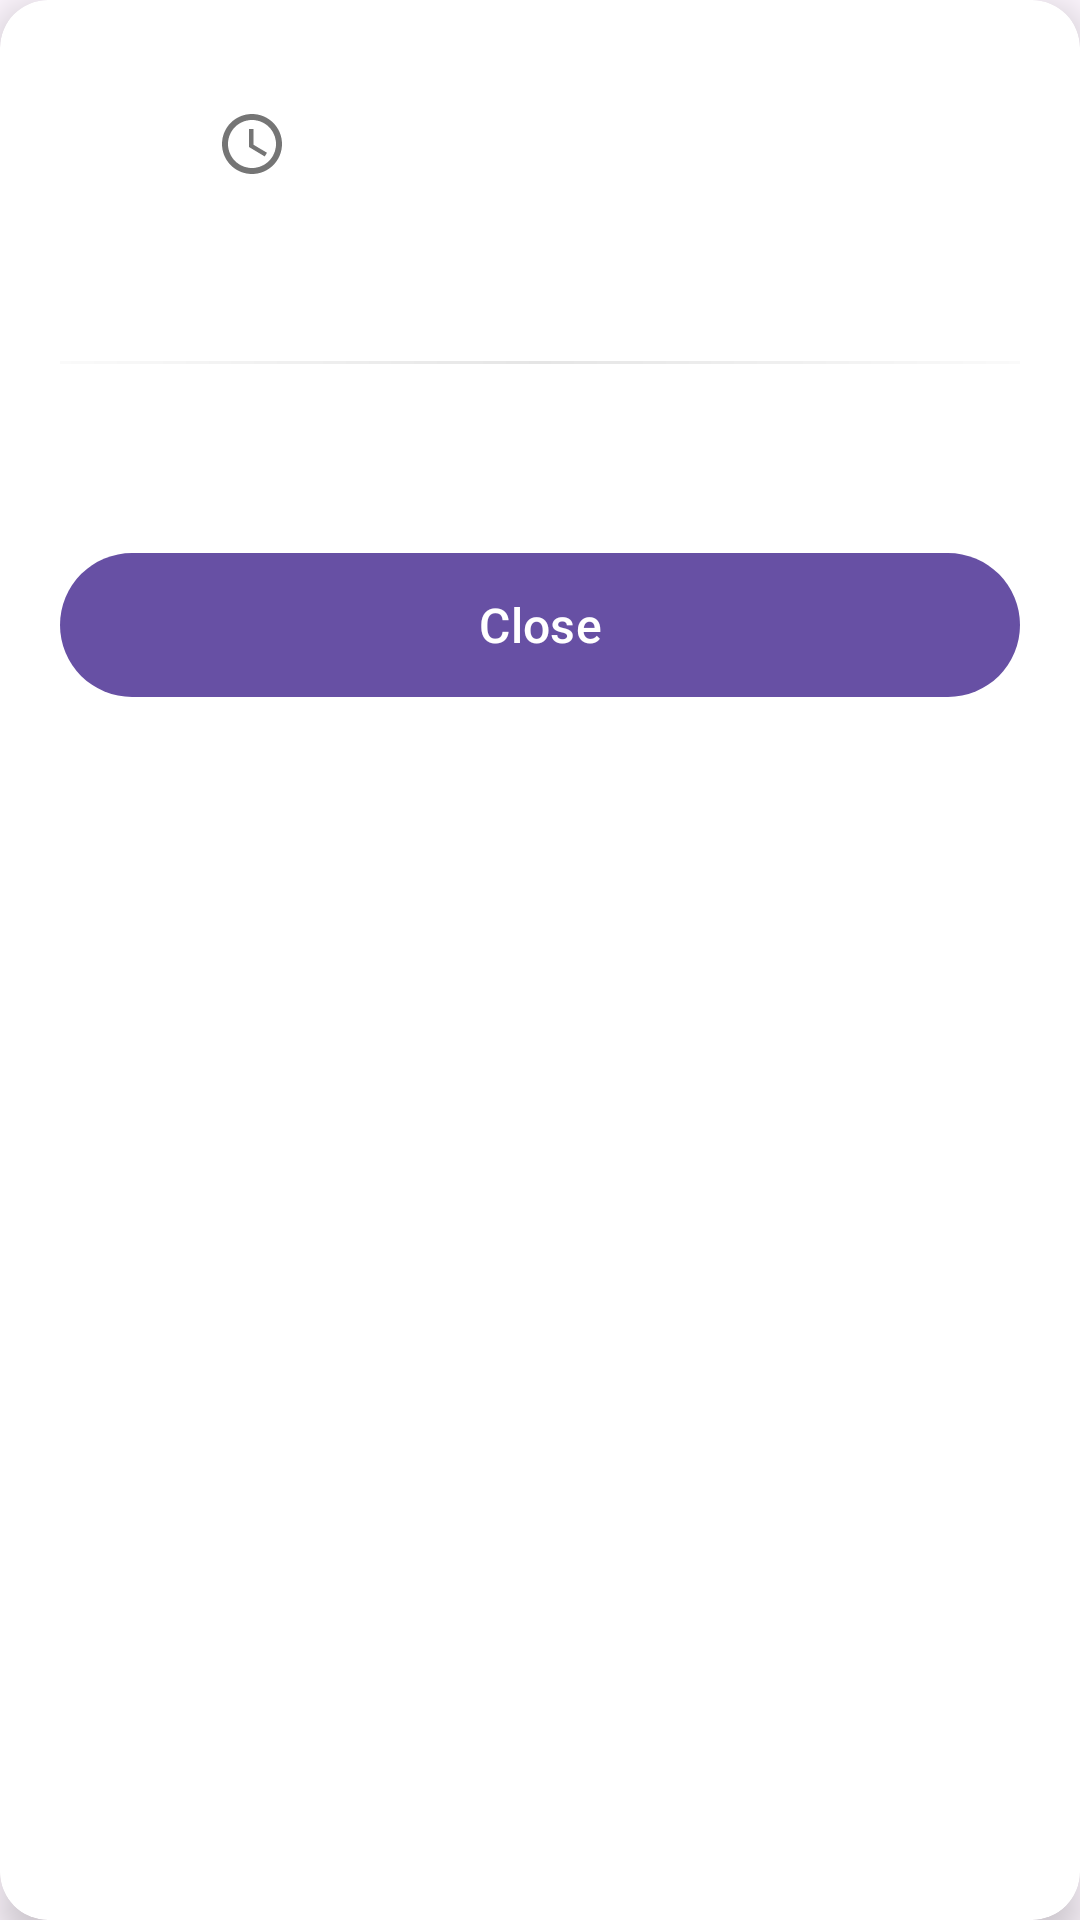

This screen was rendered from an Android layout file. Write that file and the resources it references.
<!-- AndroidManifest.xml: application theme Theme.UIProject -->
<!-- res/layout/dialog_notification_detail.xml -->
<?xml version="1.0" encoding="utf-8"?>
<androidx.cardview.widget.CardView xmlns:android="http://schemas.android.com/apk/res/android"
    xmlns:app="http://schemas.android.com/apk/res-auto"
    xmlns:tools="http://schemas.android.com/tools"
    android:layout_width="match_parent"
    android:layout_height="wrap_content"
    android:layout_margin="16dp"
    app:cardBackgroundColor="@android:color/white"
    app:cardCornerRadius="16dp"
    app:cardElevation="8dp">

    <androidx.constraintlayout.widget.ConstraintLayout
        android:layout_width="match_parent"
        android:layout_height="wrap_content"
        android:padding="20dp">

        
        <ImageView
            android:id="@+id/ivIcon"
            android:layout_width="40dp"
            android:layout_height="40dp"
            android:background="@drawable/circle_notification_background"
            android:padding="8dp"
            android:src="@drawable/ic_notification"
            app:layout_constraintStart_toStartOf="parent"
            app:layout_constraintTop_toTopOf="parent"
            app:tint="#1976D2" />

        <TextView
            android:id="@+id/tvTime"
            android:layout_width="wrap_content"
            android:layout_height="wrap_content"
            android:layout_marginStart="12dp"
            android:drawableStart="@drawable/ic_time"
            android:drawablePadding="4dp"
            android:gravity="center_vertical"
            android:textColor="#757575"
            android:textSize="12sp"
            app:layout_constraintBottom_toBottomOf="@id/ivIcon"
            app:layout_constraintStart_toEndOf="@id/ivIcon"
            tools:text="2 hours ago" />

        
        <TextView
            android:id="@+id/tvTitle"
            android:layout_width="match_parent"
            android:layout_height="wrap_content"
            android:layout_marginTop="20dp"
            android:fontFamily="sans-serif-medium"
            android:letterSpacing="0.01"
            android:lineSpacingMultiplier="1.2"
            android:textColor="#1A1A1A"
            android:textSize="18sp"
            android:textStyle="bold"
            app:layout_constraintTop_toBottomOf="@id/ivIcon"
            app:layout_constraintStart_toStartOf="parent"
            app:layout_constraintEnd_toEndOf="parent"
            tools:text="Notification Title" />

        
        <View
            android:id="@+id/divider"
            android:layout_width="match_parent"
            android:layout_height="1dp"
            android:layout_marginTop="16dp"
            android:background="@drawable/divider_gradient"
            app:layout_constraintTop_toBottomOf="@id/tvTitle"
            app:layout_constraintStart_toStartOf="parent"
            app:layout_constraintEnd_toEndOf="parent" />

        
        <ScrollView
            android:id="@+id/scrollMessage"
            android:layout_width="0dp"
            android:layout_height="wrap_content"
            android:layout_marginTop="16dp"
            android:maxHeight="200dp"
            android:fillViewport="true"
            app:layout_constraintTop_toBottomOf="@id/divider"
            app:layout_constraintStart_toStartOf="parent"
            app:layout_constraintEnd_toEndOf="parent">

            <TextView
                android:id="@+id/tvMessage"
                android:layout_width="match_parent"
                android:layout_height="wrap_content"
                android:lineSpacingMultiplier="1.3"
                android:textColor="#333333"
                android:textSize="14sp"
                tools:text="Notification message content goes here..." />
        </ScrollView>

        
        <com.google.android.material.button.MaterialButton
            android:id="@+id/btnClose"
            android:layout_width="match_parent"
            android:layout_height="56dp"
            android:layout_marginTop="24dp"
            android:text="Close"
            android:textAllCaps="false"
            android:textSize="16sp"
            app:cornerRadius="28dp"
            app:layout_constraintTop_toBottomOf="@id/scrollMessage"
            app:layout_constraintBottom_toBottomOf="parent"
            app:layout_constraintStart_toStartOf="parent"
            app:layout_constraintEnd_toEndOf="parent" />

    </androidx.constraintlayout.widget.ConstraintLayout>
</androidx.cardview.widget.CardView>
<!-- resources referenced by this layout -->
<resources>
  <!-- drawable divider_gradient (drawable) -->
  <?xml version="1.0" encoding="utf-8"?>
  <shape xmlns:android="http://schemas.android.com/apk/res/android">
      <gradient
          android:centerColor="#1A000000"
          android:endColor="#05000000"
          android:startColor="#05000000" />
  </shape>
  <!-- drawable ic_time (drawable) -->
  <?xml version="1.0" encoding="utf-8"?>
  <vector xmlns:android="http://schemas.android.com/apk/res/android"
      android:width="24dp"
      android:height="24dp"
      android:viewportWidth="24"
      android:viewportHeight="24">
  
      
      <path
          android:fillColor="#757575"
          android:pathData="M11.99,2C6.47,2 2,6.48 2,12s4.47,10 9.99,10C17.52,22 22,17.52 22,12S17.52,2 11.99,2zM12,20c-4.42,0 -8,-3.58 -8,-8s3.58,-8 8,-8 8,3.58 8,8 -3.58,8 -8,8z"/>
  
      
      <path
          android:fillColor="#757575"
          android:pathData="M12.5,7H11v6l5.25,3.15 0.75,-1.23 -4.5,-2.67z"/>
  </vector>
  <style name="Theme.UIProject" parent="Base.Theme.UIProject" />
  <style name="Base.Theme.UIProject" parent="Theme.Material3.DayNight.NoActionBar">
          
          
      </style>
</resources>
